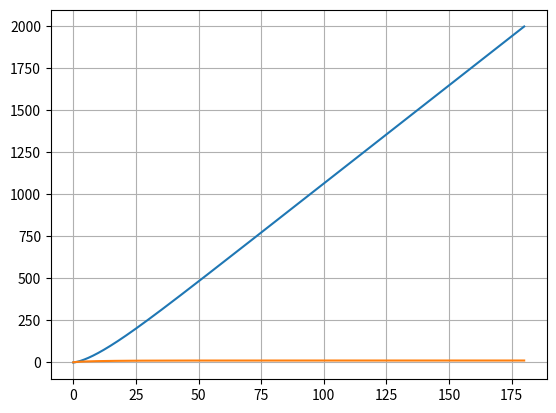

Write the Python code that produced this figure.
# -*- coding: utf-8 -*-
"""
Created on Mon May 23 17:29:46 2022

@author: draki
"""

import matplotlib.pyplot as plt
import numpy as np

dt = 0.001

t = np.arange(0,200+dt,dt)

ax = np.zeros(t.size) #acelaracao em x
vx = np.zeros(t.size) # velocidade em x
x = np.zeros(t.size) # posicao em x

Cyu = 0.004 #coeficiente de resistencia de um piso liso de alcatrao
Cres = 0.9 #coeficiente de resistencia do ar
area = 0.3 #area frontal
Par = 1.225 #densidade do are
m = 75 #massa do moco
Potencia = 298.28  #converter cv para joules/s ou Watt
vx[0] = 1 #velocidade inicial
g = 9.8 #gravidade
    
for i in range(t.size-1):
    Fcic = Potencia/vx[i] #forca exercida pelo ciclista
    FRes = Cres/2*area*Par*vx[i]**2+Cyu*m*g  #forca de resistencia
    F = Fcic - FRes #soma das forcas
    ax[i] = F/m  #acelaracao e igual a forca/massa
    vx[i+1] = vx[i] + ax[i]*dt #metodo de Euler
    x[i+1] = x[i] + vx[i]*dt
    if(x[i]>=2000):
        break;
        
        
t = t[:i]
x = x[:i]
ax = ax[:i]
vx = vx[:i]

xinverted = x[-1:-50:-1] #pq raio e que isto foi feito
plt.plot(t,x, label="pos")

plt.plot(t,vx, label="velocity")
print(t[-1])
plt.grid()